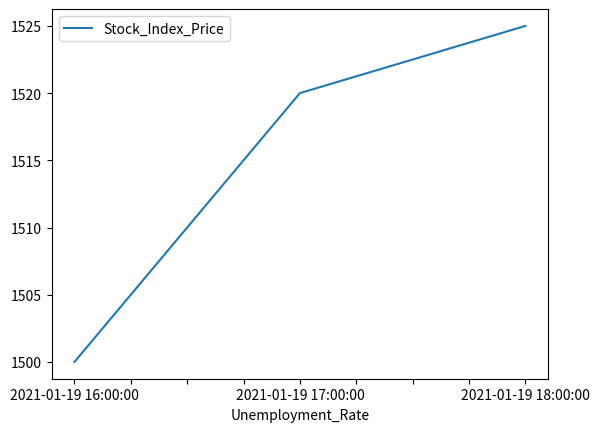

Source code (Python):

import pandas as pd
import matplotlib.pyplot as plt


"""
d = [[1, 2], [3, 4]]

df = pd.DataFrame(d, columns=['col1', 'col2'])
print(df)
"""

data = {'Unemployment_Rate': ['2021-01-19 16:00:00', '2021-01-19 17:00:00', '2021-01-19 18:00:00'],
        'Stock_Index_Price': [1500, 1520, 1525]
        }

df = pd.DataFrame(data, columns=['Unemployment_Rate', 'Stock_Index_Price'])
print(df)

df.plot(x ='Unemployment_Rate', y='Stock_Index_Price', kind = 'line')
plt.show()